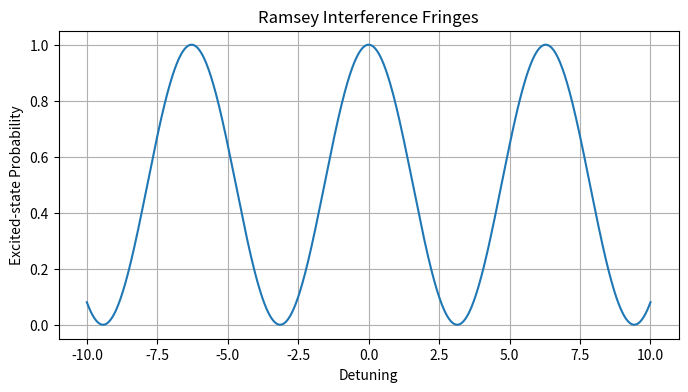

The matplotlib source for this figure:
import numpy as np
import matplotlib.pyplot as plt

# Detuning range
delta = np.linspace(-10, 10, 1000)
T = 1.0  # free evolution time

# Ramsey fringe probability
P = 0.5 * (1 + np.cos(delta * T))

plt.figure(figsize=(8,4))
plt.plot(delta, P)
plt.xlabel('Detuning')
plt.ylabel('Excited-state Probability')
plt.title('Ramsey Interference Fringes')
plt.grid(True)
plt.show()
